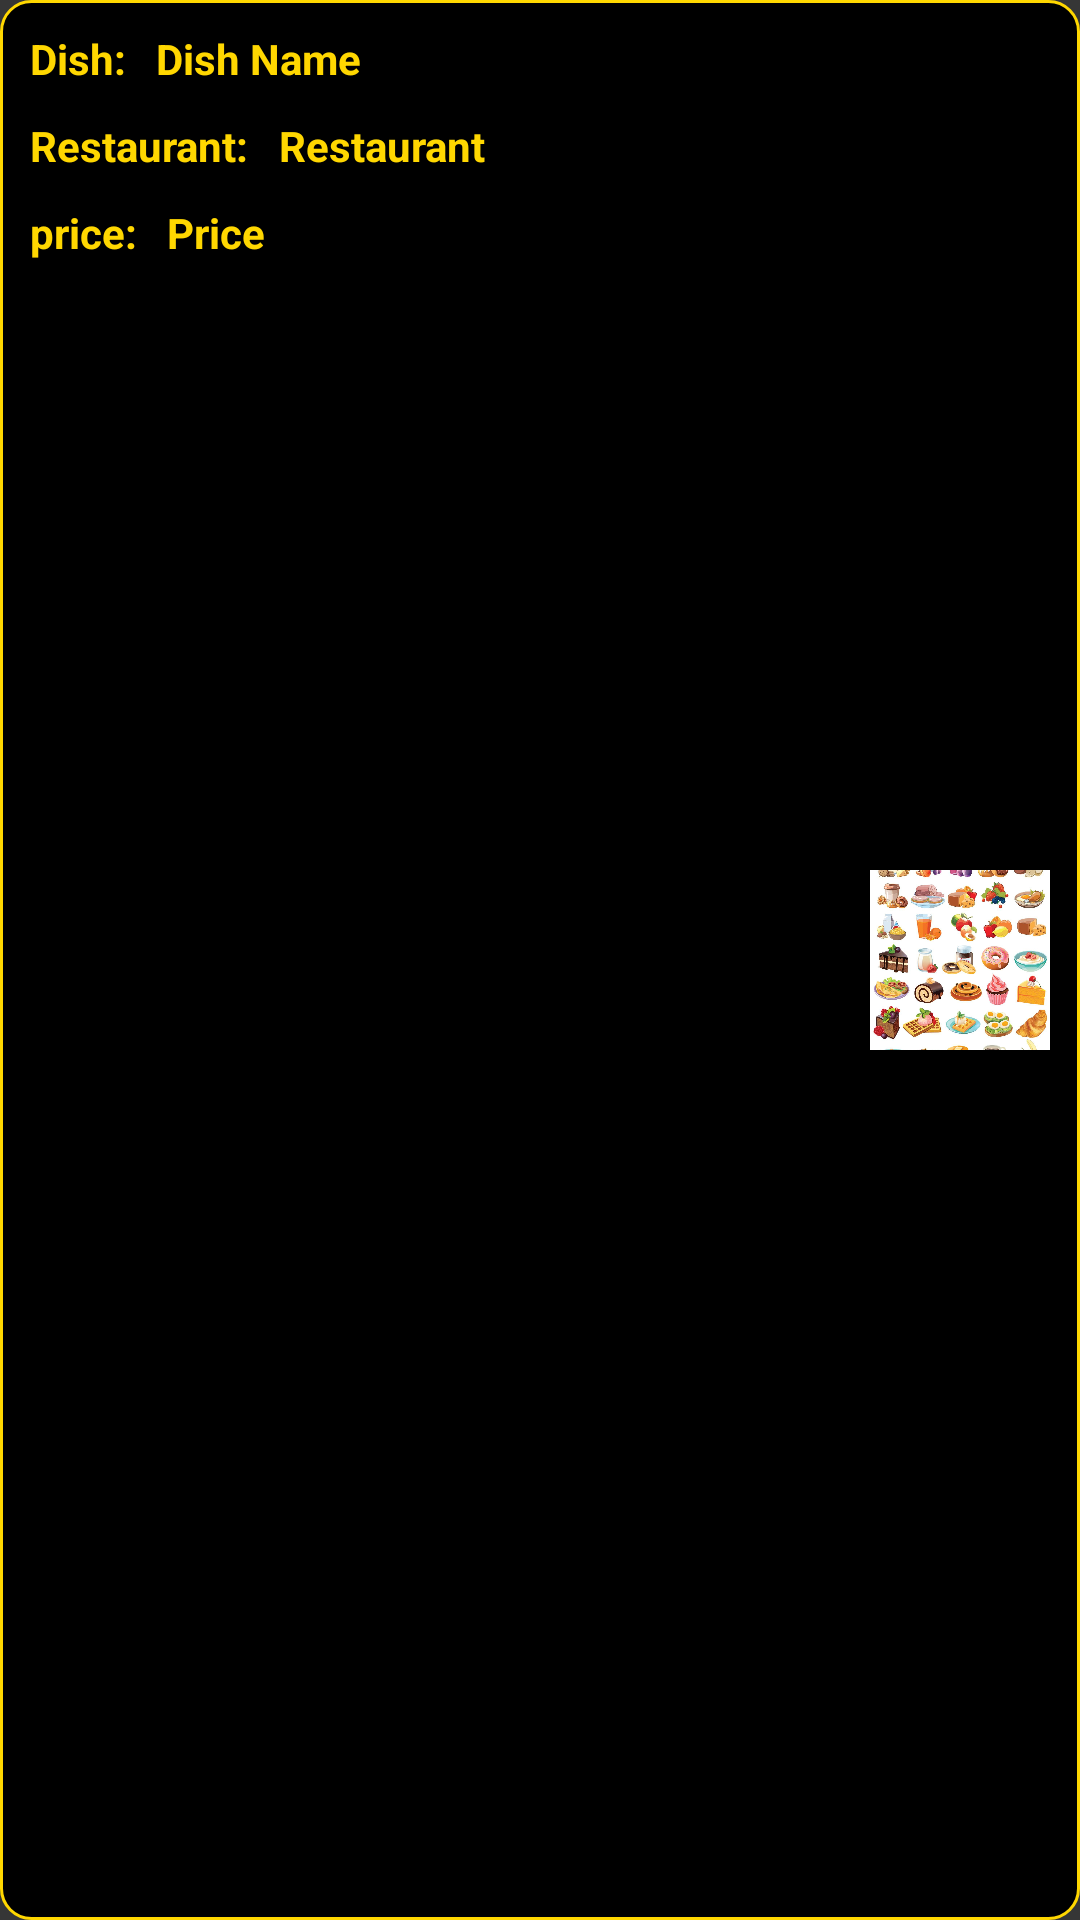

The Android layout XML behind this screen, and the referenced resources:
<!-- AndroidManifest.xml: application theme Theme.MenUW -->
<!-- res/layout/order_item.xml -->
<?xml version="1.0" encoding="utf-8"?>
<androidx.constraintlayout.widget.ConstraintLayout xmlns:android="http://schemas.android.com/apk/res/android"
    android:layout_width="match_parent"
    android:layout_height="wrap_content"
    android:padding="5dp"
    android:background="@drawable/rv_item_background"
    xmlns:app="http://schemas.android.com/apk/res-auto">

    <TextView
        android:id="@+id/fooditem_order_label"
        android:layout_width="wrap_content"
        android:layout_height="wrap_content"
        android:text="@string/dish"
        android:textSize="14sp"
        android:textStyle="bold"
        android:textColor="@color/gold"
        android:padding="5dp"
        app:layout_constraintTop_toTopOf="parent"
        app:layout_constraintStart_toStartOf="parent"
        />

    <TextView
        android:id="@+id/fooditem_order"
        android:layout_width="wrap_content"
        android:layout_height="wrap_content"
        android:text="@string/dish_name"
        android:textSize="14sp"
        android:textStyle="bold"
        android:textColor="@color/gold"
        android:padding="5dp"
        app:layout_constraintTop_toTopOf="parent"
        app:layout_constraintStart_toEndOf="@id/fooditem_order_label"
        />

    <TextView
        android:id="@+id/restaurant_order_label"
        android:layout_width="wrap_content"
        android:layout_height="wrap_content"
        android:text="@string/food_item_restaurant"
        android:textSize="14sp"
        android:textStyle="bold"
        android:textColor="@color/gold"
        android:padding="5dp"
        app:layout_constraintTop_toBottomOf="@id/fooditem_order_label"
        app:layout_constraintStart_toStartOf="parent"
        />

    <TextView
        android:id="@+id/restaurant_order"
        android:layout_width="wrap_content"
        android:layout_height="wrap_content"
        android:text="@string/restaurant"
        android:textSize="14sp"
        android:textStyle="bold"
        android:textColor="@color/gold"
        android:padding="5dp"
        app:layout_constraintTop_toBottomOf="@id/fooditem_order"
        app:layout_constraintStart_toEndOf="@id/restaurant_order_label"
        />

    <TextView
        android:id="@+id/price_order_label"
        android:layout_width="wrap_content"
        android:layout_height="wrap_content"
        android:text="@string/price_label"
        android:textSize="14sp"
        android:textStyle="bold"
        android:textColor="@color/gold"
        android:padding="5dp"
        app:layout_constraintTop_toBottomOf="@id/restaurant_order_label"
        app:layout_constraintStart_toStartOf="parent"
        />

    <TextView
        android:id="@+id/price_order"
        android:layout_width="wrap_content"
        android:layout_height="wrap_content"
        android:text="@string/price"
        android:textSize="14sp"
        android:textStyle="bold"
        android:textColor="@color/gold"
        android:padding="5dp"
        app:layout_constraintTop_toBottomOf="@id/restaurant_order"
        app:layout_constraintStart_toEndOf="@id/price_order_label"
        />

    <ImageView
        android:id="@+id/order_list_image"
        android:layout_width="60dp"
        android:layout_height="60dp"
        android:layout_margin="5dp"
        android:contentDescription="@string/food_item_placeholder_text"
        android:src="@drawable/food_item_placeholder"
        app:layout_constraintEnd_toEndOf="parent"
        app:layout_constraintTop_toTopOf="parent"
        android:scaleType="centerCrop"
        app:layout_constraintBottom_toBottomOf="parent"
        />

</androidx.constraintlayout.widget.ConstraintLayout>
<!-- resources referenced by this layout -->
<resources>
  <color name="gold">#FFFFD700</color>
  <!-- drawable food_item_placeholder: jpg bitmap (drawable, 195297 bytes) -->
  <!-- drawable rv_item_background (drawable) -->
  <?xml version="1.0" encoding="utf-8"?>
  <shape xmlns:android="http://schemas.android.com/apk/res/android">
  <corners android:radius="10dp"/>
  <solid android:color="@color/black"/>
      <stroke android:width="1dp" android:color="@color/gold"/>
  </shape>
  <string name="dish">Dish:</string>
  <string name="dish_name">Dish Name</string>
  <string name="food_item_placeholder_text">food item</string>
  <string name="food_item_restaurant">Restaurant:</string>
  <string name="price">Price</string>
  <string name="price_label">price:</string>
  <string name="restaurant">Restaurant</string>
  <style name="Theme.MenUW" parent="android:Theme.Material.Light.NoActionBar">
      <item name="android:colorPrimary">@color/gold</item>
      <item name="android:textColor">@color/white</item>
      <item name="android:background">@color/black_overlay</item>
      </style>
  <color name="black">#FF000000</color>
  <color name="white">#FFFFFFFF</color>
  <color name="black_overlay">#66000000</color>
</resources>
